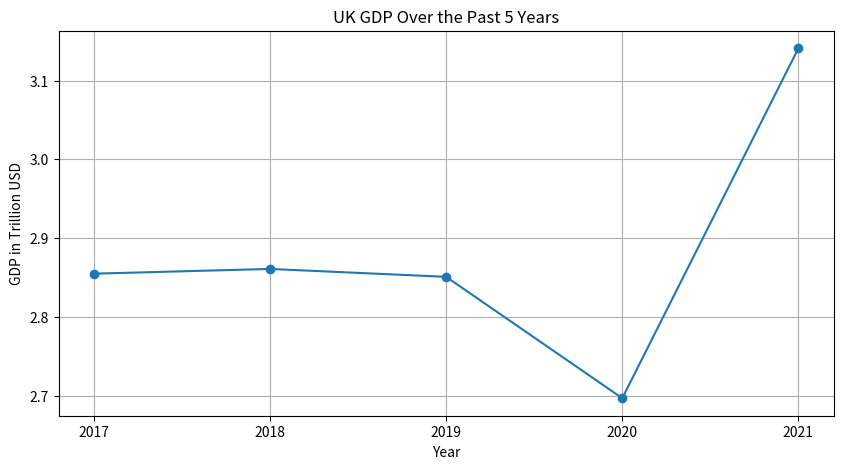

Write Python code to recreate this figure.
import matplotlib.pyplot as plt

years = ['2017', '2018', '2019', '2020', '2021']
gdp_values = [2.855, 2.861, 2.851, 2.697, 3.141]

plt.figure(figsize=(10, 5))
plt.plot(years, gdp_values, marker='o')
plt.title('UK GDP Over the Past 5 Years')
plt.xlabel('Year')
plt.ylabel('GDP in Trillion USD')
plt.grid(True)
plt.savefig('UK_GDP_Last_5_Years.png')
plt.show()